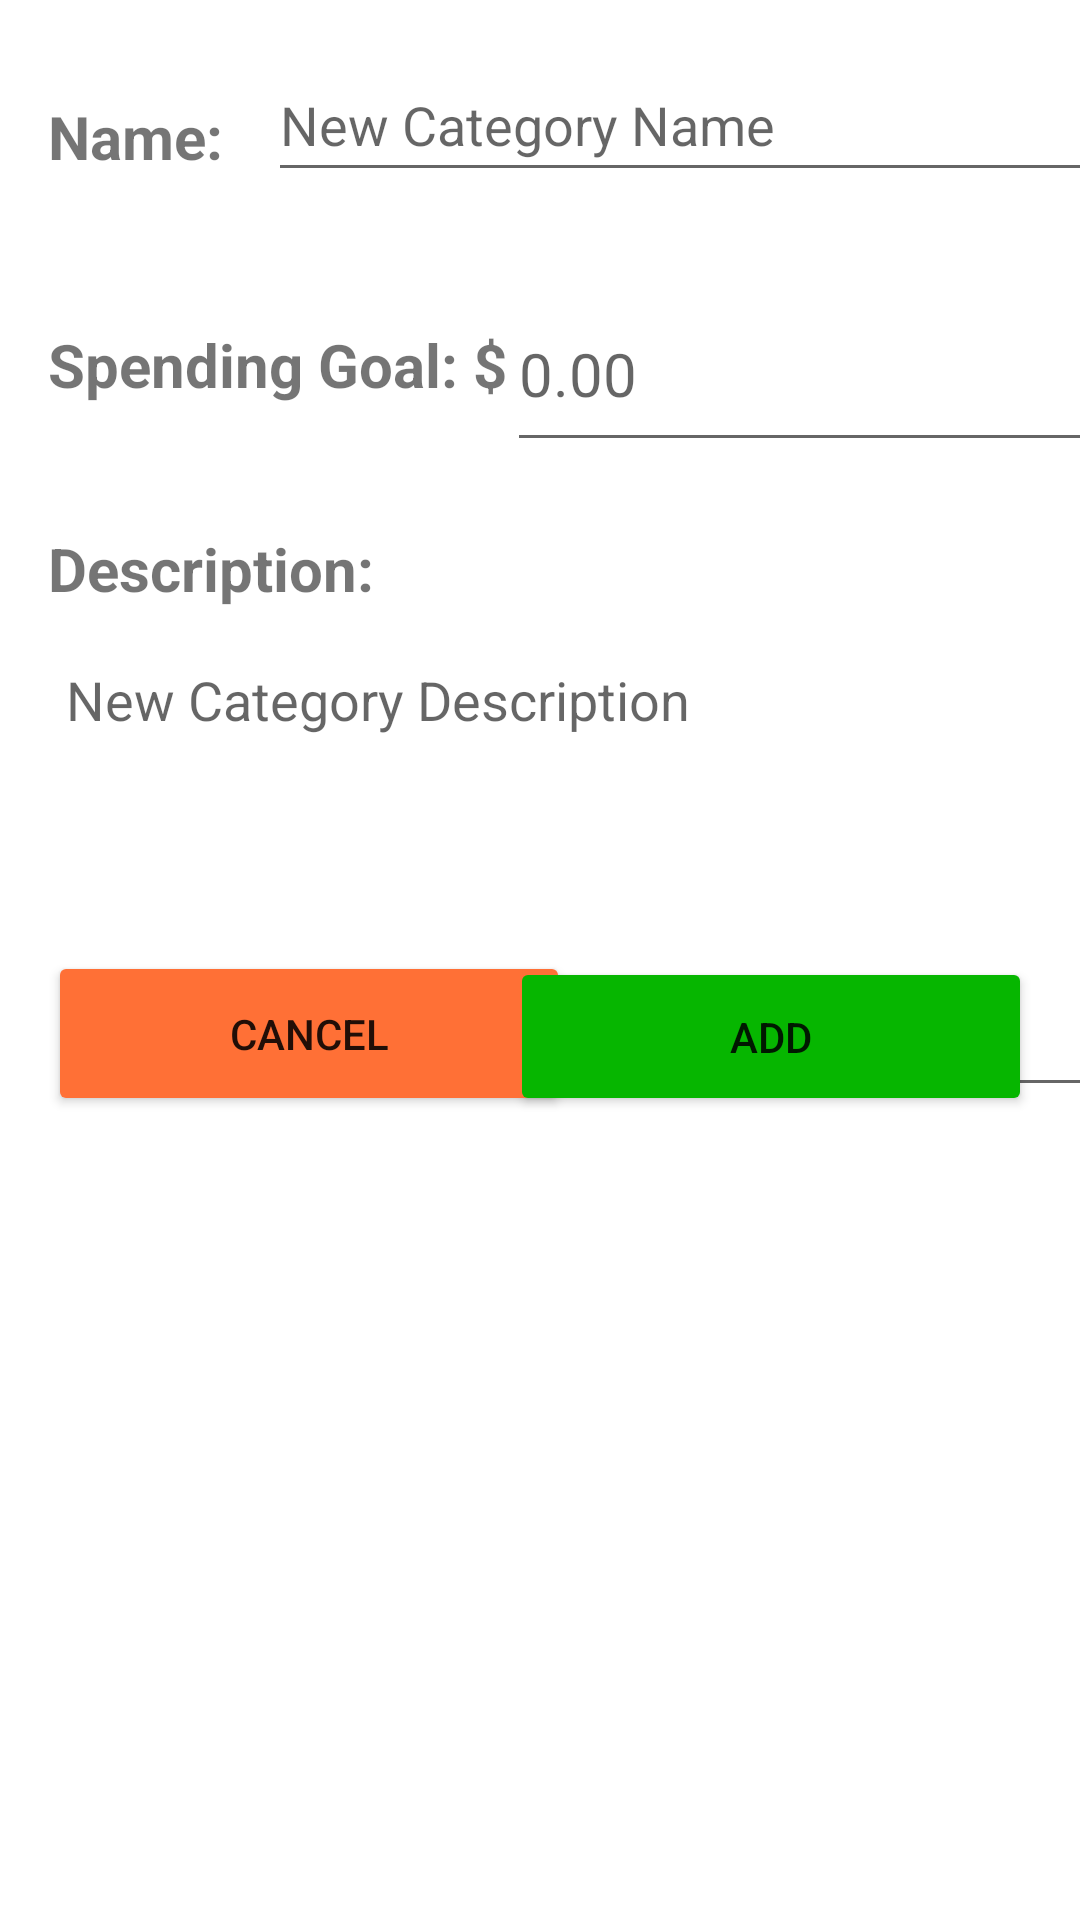

Android layout source for this screen:
<!-- AndroidManifest.xml: application theme Theme.Bunkies -->
<!-- res/layout/activity_new_category.xml -->
<?xml version="1.0" encoding="utf-8"?>
<androidx.constraintlayout.widget.ConstraintLayout xmlns:android="http://schemas.android.com/apk/res/android"
    xmlns:app="http://schemas.android.com/apk/res-auto"
    xmlns:tools="http://schemas.android.com/tools"
    android:layout_width="match_parent"
    android:layout_height="match_parent"
    tools:context=".NewCategory">

    <Button
        android:id="@+id/cancelCategory"
        android:layout_width="174dp"
        android:layout_height="55dp"
        android:layout_marginStart="16dp"
        android:layout_marginBottom="268dp"
        android:backgroundTint="@color/negativeOrange"
        android:text="Cancel"
        app:layout_constraintBottom_toBottomOf="parent"
        app:layout_constraintStart_toStartOf="parent" />

    <Button
        android:id="@+id/addCategory"
        android:layout_width="174dp"
        android:layout_height="53dp"
        android:layout_marginEnd="16dp"
        android:layout_marginBottom="268dp"
        android:backgroundTint="@color/budgetGreen"
        android:text="Add"
        app:layout_constraintBottom_toBottomOf="parent"
        app:layout_constraintEnd_toEndOf="parent" />

    <TextView
        android:id="@+id/textView7"
        android:layout_width="wrap_content"
        android:layout_height="wrap_content"
        android:layout_marginStart="16dp"
        android:layout_marginTop="108dp"
        android:text="Spending Goal: $"
        android:textSize="20sp"
        android:textStyle="bold"
        app:layout_constraintStart_toStartOf="parent"
        app:layout_constraintTop_toTopOf="parent" />

    <TextView
        android:id="@+id/textView2"
        android:layout_width="wrap_content"
        android:layout_height="wrap_content"
        android:layout_marginStart="16dp"
        android:layout_marginTop="176dp"
        android:text="Description:"
        android:textSize="20sp"
        android:textStyle="bold"
        app:layout_constraintStart_toStartOf="parent"
        app:layout_constraintTop_toTopOf="parent" />

    <EditText
        android:id="@+id/newCategoryDescription"
        android:layout_width="385dp"
        android:layout_height="158dp"
        android:layout_marginStart="18dp"
        android:layout_marginTop="8dp"
        android:layout_marginEnd="8dp"
        android:ems="10"
        android:gravity="start|top"
        android:hint="New Category Description"
        android:inputType="textMultiLine"
        android:selectAllOnFocus="false"
        android:singleLine="false"
        app:layout_constraintEnd_toEndOf="parent"
        app:layout_constraintHorizontal_bias="0.0"
        app:layout_constraintStart_toStartOf="parent"
        app:layout_constraintTop_toBottomOf="@+id/textView2" />

    <TextView
        android:id="@+id/textView6"
        android:layout_width="wrap_content"
        android:layout_height="wrap_content"
        android:layout_marginStart="16dp"
        android:layout_marginTop="32dp"
        android:text="Name:"
        android:textSize="20sp"
        android:textStyle="bold"
        app:layout_constraintStart_toStartOf="parent"
        app:layout_constraintTop_toTopOf="parent" />

    <EditText
        android:id="@+id/newCategoryName"
        android:layout_width="305dp"
        android:layout_height="48dp"
        android:layout_marginStart="15dp"
        android:layout_marginTop="16dp"
        android:ems="10"
        android:hint="New Category Name"
        android:inputType="textPersonName"
        app:layout_constraintStart_toEndOf="@+id/textView6"
        app:layout_constraintTop_toTopOf="parent" />

    <EditText
        android:id="@+id/goalInput"
        android:layout_width="229dp"
        android:layout_height="62dp"
        android:layout_marginTop="28dp"
        android:ems="10"
        android:hint="0.00"
        android:inputType="numberDecimal"
        android:textSize="20sp"
        app:layout_constraintStart_toEndOf="@+id/textView7"
        app:layout_constraintTop_toBottomOf="@+id/newCategoryName" />
</androidx.constraintlayout.widget.ConstraintLayout>
<!-- resources referenced by this layout -->
<resources>
  <color name="budgetGreen">#FF06B600</color>
  <color name="negativeOrange">#FFFF7036</color>
  <style name="Theme.Bunkies" parent="Theme.MaterialComponents.DayNight.DarkActionBar">
          
          <item name="colorPrimary">@color/purple_500</item>
          <item name="colorPrimaryVariant">@color/purple_700</item>
          <item name="colorOnPrimary">@color/white</item>
          
          <item name="colorSecondary">@color/teal_200</item>
          <item name="colorSecondaryVariant">@color/teal_700</item>
          <item name="colorOnSecondary">@color/black</item>
          
          <item name="android:statusBarColor">?attr/colorPrimaryVariant</item>
          
      </style>
  <color name="purple_500">#FF6200EE</color>
  <color name="purple_700">#FF3700B3</color>
  <color name="white">#FFFFFFFF</color>
  <color name="teal_200">#FF03DAC5</color>
  <color name="teal_700">#FF018786</color>
  <color name="black">#FF000000</color>
</resources>
